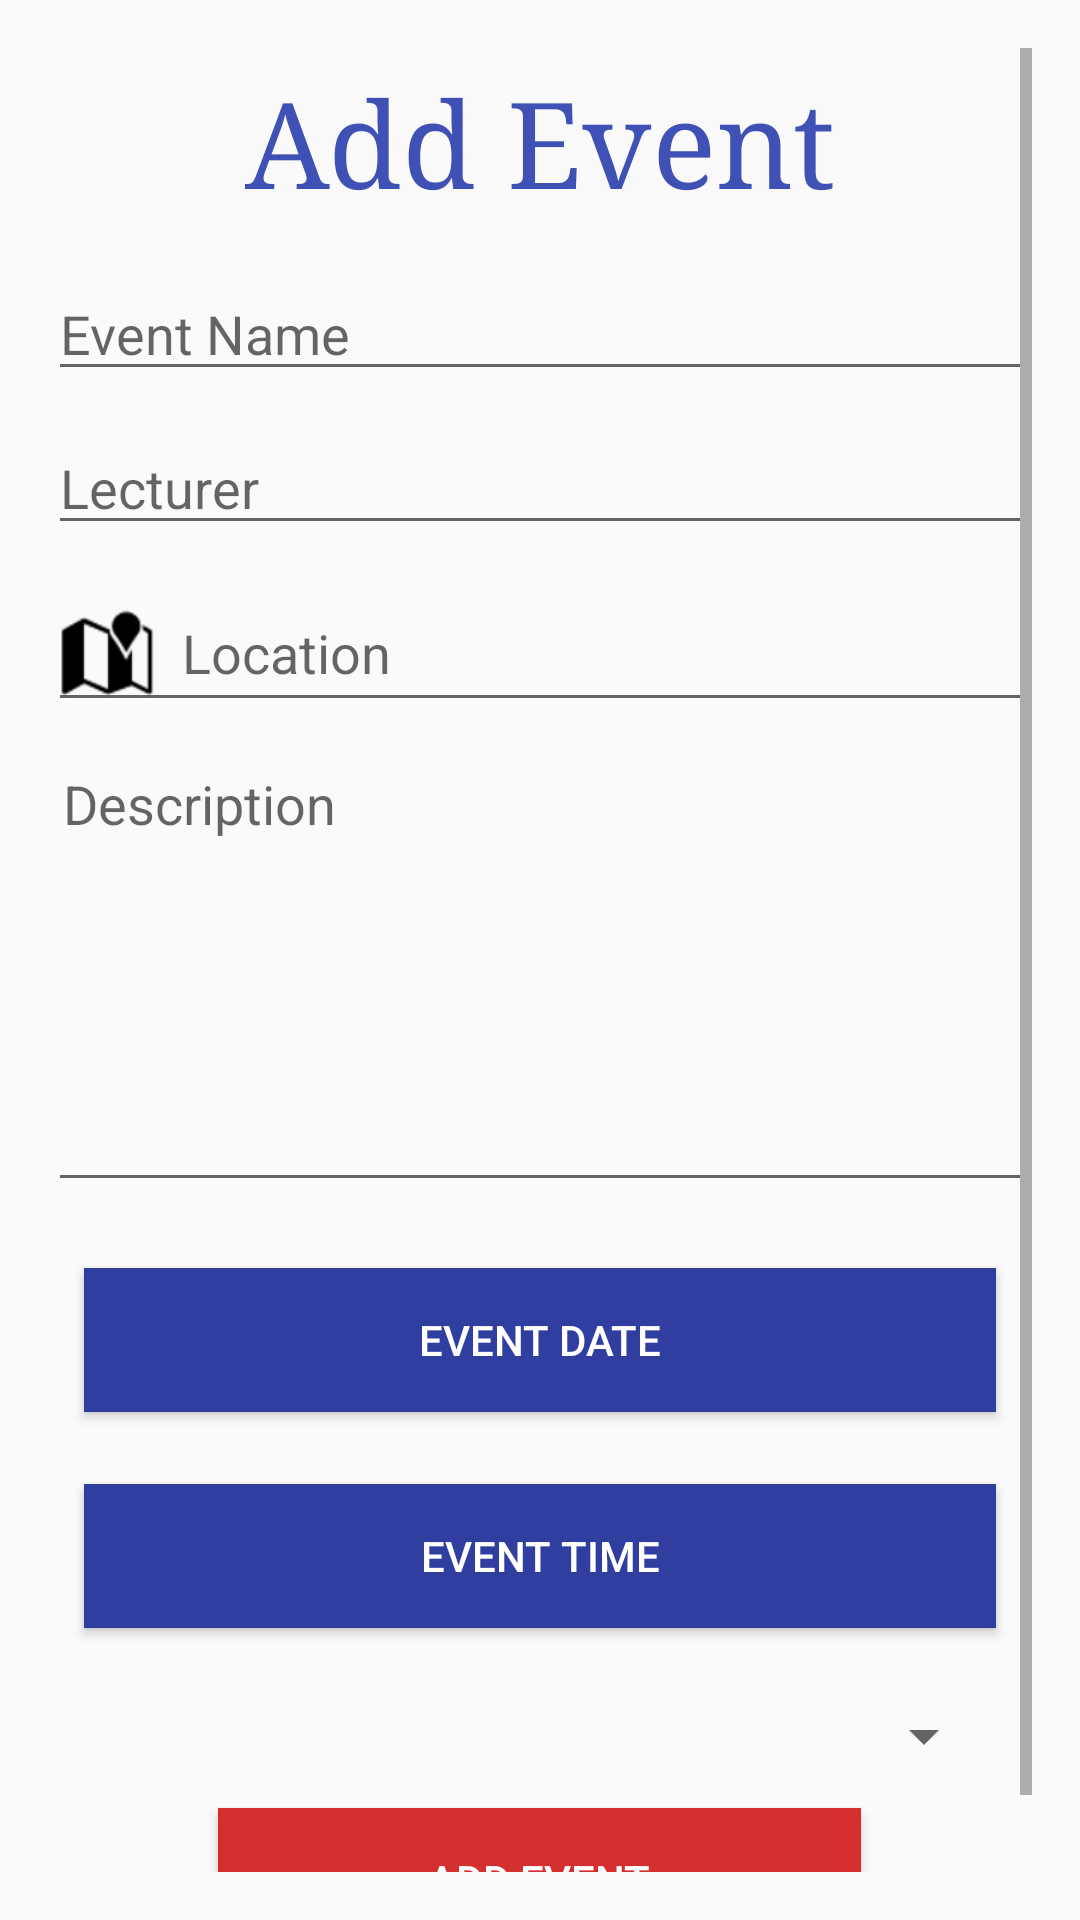

Reconstruct the res/layout file that produces this screen, plus the resources it refers to.
<!-- AndroidManifest.xml: application theme AppTheme -->
<!-- res/layout/activity_add_event.xml -->
<?xml version="1.0" encoding="utf-8"?>
<LinearLayout xmlns:android="http://schemas.android.com/apk/res/android"
    android:layout_width="match_parent"
    android:layout_height="match_parent"
    android:orientation="vertical"
    android:padding="16dp">

    <ScrollView
        android:layout_width="match_parent"
        android:layout_height="match_parent">

        <LinearLayout
            android:layout_width="match_parent"
            android:layout_height="wrap_content"
            android:orientation="vertical" >
            <TextView
                android:id="@+id/contact_form_title"
                android:layout_width="wrap_content"
                android:layout_height="wrap_content"
                android:layout_gravity="center_horizontal"
                android:layout_marginBottom="16dp"
                android:layout_marginTop="5dp"
                android:text="Add Event"
                android:textColor="@color/colorPrimary"
                android:textSize="40sp"
                android:typeface="serif" />

            <EditText
                android:layout_width="fill_parent"
                android:layout_height="wrap_content"
                android:textColor="@color/black"
                android:hint="Event Name"
                android:id="@+id/eventname"
                android:inputType="textPersonName" />

            <EditText
                android:layout_width="fill_parent"
                android:layout_height="wrap_content"
                android:layout_marginBottom="10dp"
                android:layout_marginTop="10dp"
                android:id="@+id/eventlecturer"
                android:textColor="@color/black"

                android:hint="Lecturer"
                android:inputType="textPersonName" />

            <EditText
                android:layout_width="fill_parent"
                android:layout_height="wrap_content"
                android:textColor="@color/black"
                android:drawableTint="@color/black"
                android:drawableTintMode="multiply"
                android:hint="  Location"
                android:drawableLeft="@android:drawable/ic_dialog_map"
                android:id="@+id/eventlocation"
                android:inputType="textPersonName" />

            <EditText
                android:layout_width="fill_parent"
                android:layout_height="150dp"
                android:layout_marginBottom="10dp"
                android:layout_marginTop="10dp"

                android:gravity="top"
                android:hint="Description"
                android:id="@+id/eventdescription"
                android:textColor="@color/black"
                android:fitsSystemWindows="true"
                android:breakStrategy="balanced"
                android:inputType="textMultiLine"
                android:singleLine="false"
                android:padding="5dp" />

            <Button
                android:layout_width="match_parent"
                android:layout_height="wrap_content"
                android:layout_gravity="center_horizontal"
                android:background="@color/colorPrimaryDark"
                android:layout_margin="12dp"
                android:id="@+id/event_date"
                android:paddingLeft="70dp"
                android:paddingRight="70dp"
                android:text="Event Date"
                android:textColor="#fff" />
            <Button
                android:layout_width="match_parent"
                android:layout_height="wrap_content"
                android:layout_gravity="center_horizontal"
                android:background="@color/colorPrimaryDark"
                android:layout_margin="12dp"
                android:id="@+id/event_time"
                android:paddingLeft="70dp"
                android:paddingRight="70dp"
                android:text="Event Time"
                android:textColor="#fff" />


            <Spinner
                android:id="@+id/spinner"
                android:layout_width="match_parent"
                android:layout_height="wrap_content"
                android:layout_margin="12dp"
                />

            <Button
                android:layout_width="wrap_content"
                android:layout_height="wrap_content"
                android:layout_gravity="center_horizontal"
                android:background="@color/colorPrimaryDarkk"
                android:elevation="4dp"
                android:paddingLeft="70dp"
                android:paddingRight="70dp"
                android:text="Add Event"
                android:id="@+id/addEventBtn"
                android:textColor="#fff" />
        </LinearLayout>
    </ScrollView>


</LinearLayout>
<!-- resources referenced by this layout -->
<resources>
  <color name="black">#000000</color>
  <color name="colorPrimary">#3F51B5</color>
  <color name="colorPrimaryDark">#303F9F</color>
  <color name="colorPrimaryDarkk">#D32F2F</color>
  <style name="AppTheme" parent="Theme.AppCompat.Light.DarkActionBar">
          
          <item name="colorPrimary">@color/colorPrimary</item>
          <item name="colorPrimaryDark">@color/colorPrimaryDark</item>
          <item name="colorAccent">@color/colorAccent</item>
      </style>
  <color name="colorAccent">#FF4081</color>
</resources>
